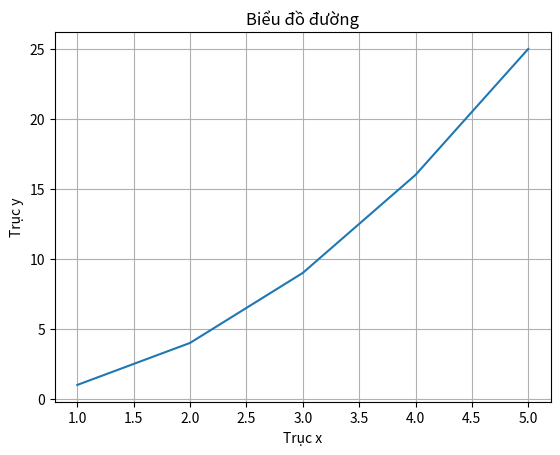
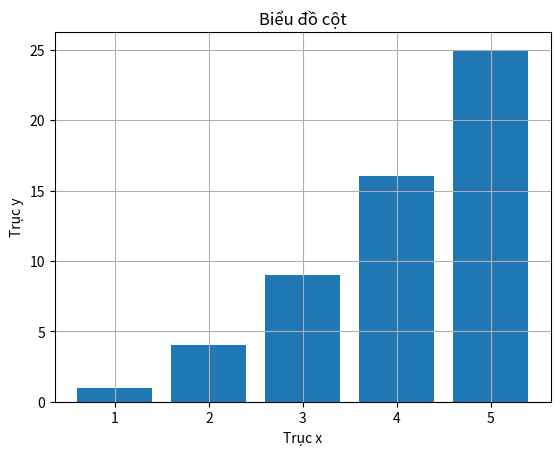
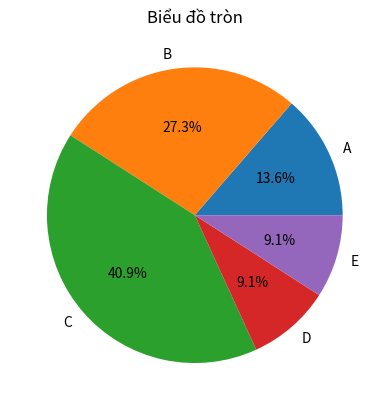

Source code (Python) for these figures, in order:
# Nhập thư viện matplotlib
import matplotlib.pyplot as plt

# Tạo dữ liệu mẫu
x = [1, 2, 3, 4, 5]
y = [1, 4, 9, 16, 25]

# Tạo biểu đồ đường
plt.plot(x, y)

# Thêm tiêu đề cho biểu đồ
plt.title('Biểu đồ đường')

# Thêm nhãn cho trục x và y
plt.xlabel('Trục x')
plt.ylabel('Trục y')

# Hiển thị lưới
plt.grid(True)

# Hiển thị biểu đồ
plt.show()

# Tạo dữ liệu mẫu cho biểu đồ cột
x = [1, 2, 3, 4, 5]
y = [1, 4, 9, 16, 25]

# Tạo biểu đồ cột
plt.bar(x, y)

# Thêm tiêu đề cho biểu đồ
plt.title('Biểu đồ cột')

# Thêm nhãn cho trục x và y
plt.xlabel('Trục x')
plt.ylabel('Trục y')

# Hiển thị lưới
plt.grid(True)

# Hiển thị biểu đồ
plt.show()

# Tạo dữ liệu mẫu cho biểu đồ tròn
labels = ['A', 'B', 'C', 'D', 'E']
sizes = [15, 30, 45, 10, 10]

# Tạo biểu đồ tròn
plt.pie(sizes, labels=labels, autopct='%1.1f%%')

# Thêm tiêu đề cho biểu đồ
plt.title('Biểu đồ tròn')

# Hiển thị biểu đồ
plt.show()
